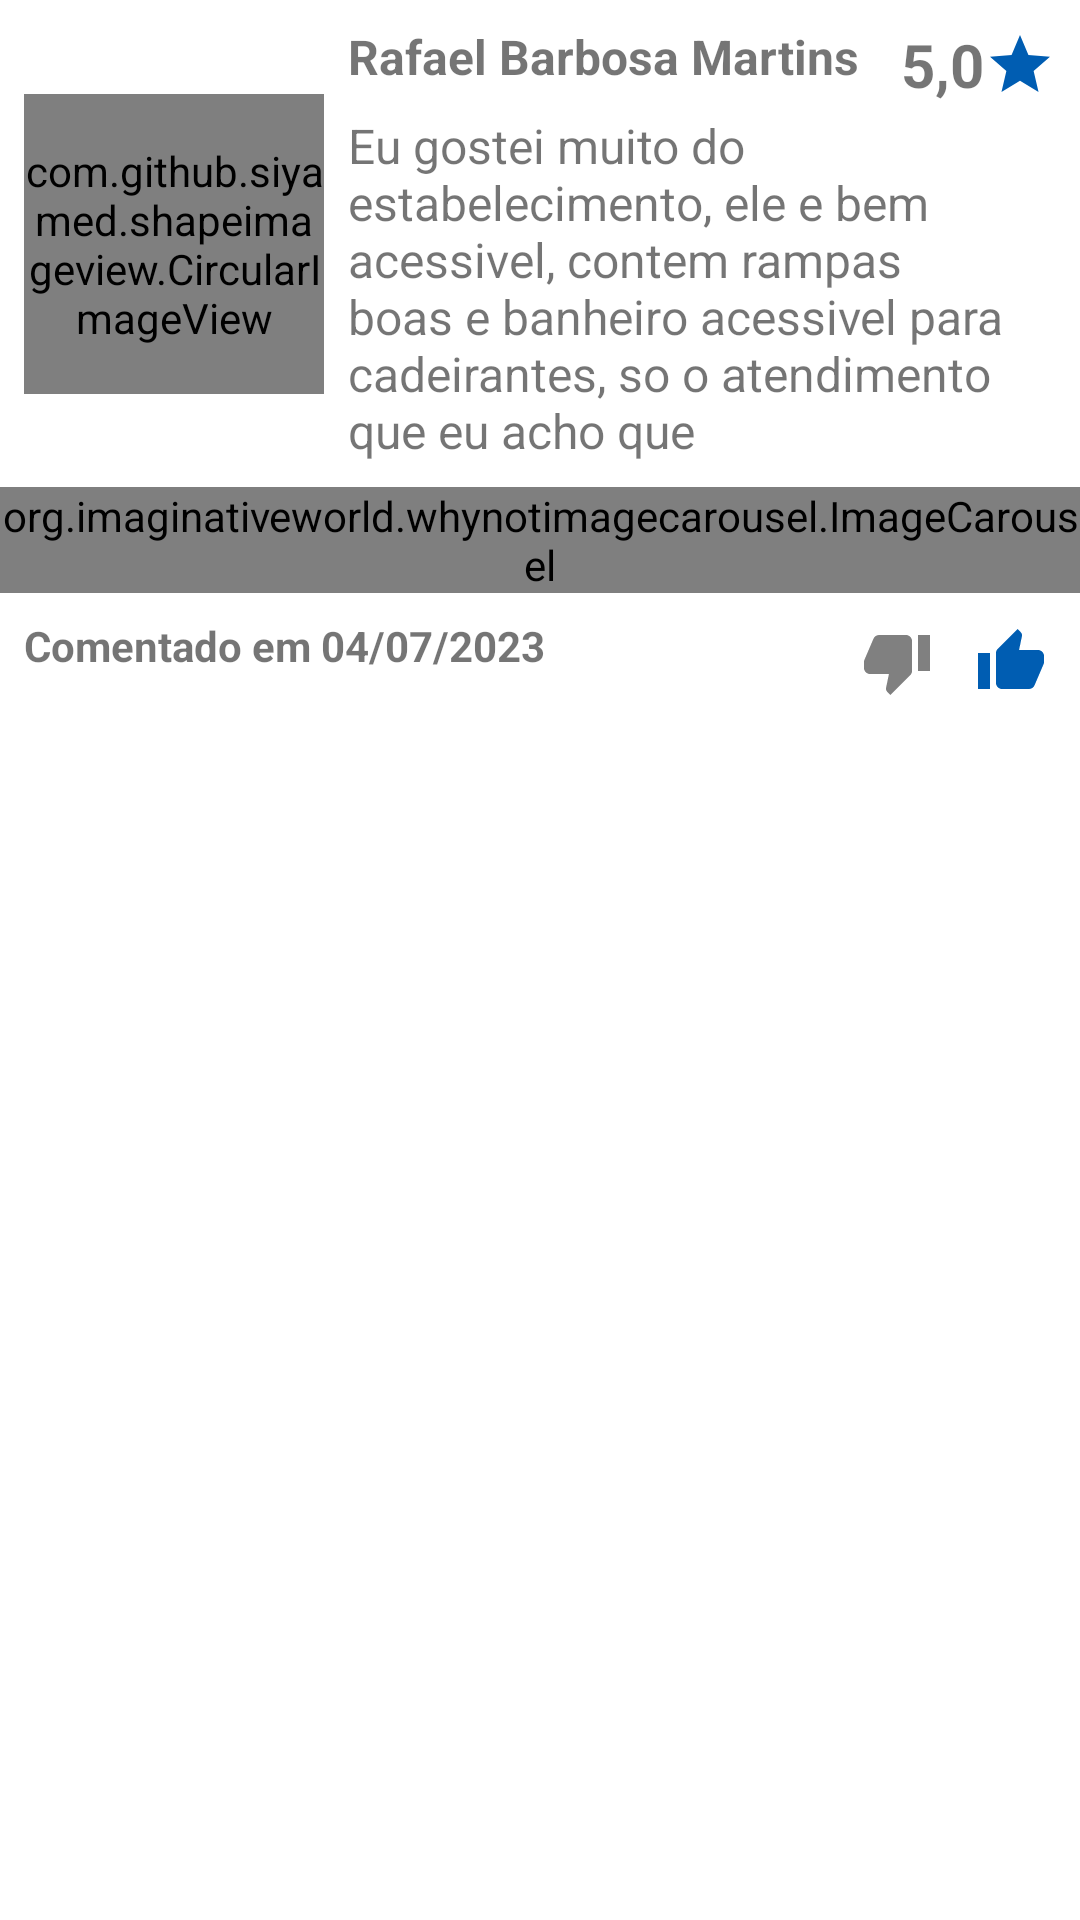

Android layout source for this screen:
<!-- AndroidManifest.xml: application theme Theme.Wheelieway -->
<!-- res/layout/comentario_item.xml -->
<?xml version="1.0" encoding="utf-8"?>
<androidx.constraintlayout.widget.ConstraintLayout xmlns:android="http://schemas.android.com/apk/res/android"
    xmlns:app="http://schemas.android.com/apk/res-auto"
    xmlns:tools="http://schemas.android.com/tools"
    android:layout_width="match_parent"
    android:layout_height="match_parent">

    <androidx.constraintlayout.widget.ConstraintLayout
        android:id="@+id/constraintLayout11"
        android:layout_width="wrap_content"
        android:layout_height="0dp"
        android:layout_marginTop="8dp"
        android:layout_marginEnd="8dp"
        app:layout_constraintEnd_toEndOf="parent"
        app:layout_constraintTop_toTopOf="parent">

        <ImageView
            android:id="@+id/imvComentarioItemEstrela"
            android:layout_width="wrap_content"
            android:layout_height="wrap_content"
            app:layout_constraintBottom_toBottomOf="parent"
            app:layout_constraintEnd_toEndOf="parent"
            app:layout_constraintTop_toTopOf="parent"
            app:srcCompat="@drawable/baseline_star_24" />

        <TextView
            android:id="@+id/tvComentarioItemNota"
            android:layout_width="wrap_content"
            android:layout_height="wrap_content"
            android:text="5,0"
            android:textSize="20sp"
            android:textStyle="bold"
            app:layout_constraintBottom_toBottomOf="parent"
            app:layout_constraintEnd_toStartOf="@+id/imvComentarioItemEstrela"
            app:layout_constraintStart_toStartOf="parent"
            app:layout_constraintTop_toTopOf="parent" />
    </androidx.constraintlayout.widget.ConstraintLayout>

    <com.github.siyamed.shapeimageview.CircularImageView
        android:id="@+id/imvComentarioItem"
        android:layout_width="100dp"
        android:layout_height="100dp"
        android:layout_marginStart="8dp"
        app:layout_constraintBottom_toTopOf="@+id/carouselComentarioItemEstabelecimento"
        app:layout_constraintStart_toStartOf="parent"
        app:layout_constraintTop_toTopOf="parent" />

    <TextView
        android:id="@+id/tvNomeUsuarioComentarioItem"
        android:layout_width="0dp"
        android:layout_height="wrap_content"
        android:layout_marginStart="8dp"
        android:layout_marginTop="8dp"
        android:text="Rafael Barbosa Martins"
        android:textSize="16sp"
        android:textStyle="bold"
        app:layout_constraintStart_toEndOf="@+id/imvComentarioItem"
        app:layout_constraintTop_toTopOf="parent" />

    <TextView
        android:id="@+id/tvDescricaoAvaliacaoComentarioItem"
        android:layout_width="0dp"
        android:layout_height="wrap_content"
        android:layout_marginStart="8dp"
        android:layout_marginTop="8dp"
        android:layout_marginEnd="8dp"
        android:text="Eu gostei muito do estabelecimento, ele e bem acessivel, contem rampas boas e banheiro acessivel para cadeirantes, so o atendimento que eu acho que"
        android:textSize="16sp"
        app:layout_constraintEnd_toEndOf="parent"
        app:layout_constraintStart_toEndOf="@+id/imvComentarioItem"
        app:layout_constraintTop_toBottomOf="@+id/tvNomeUsuarioComentarioItem" />

    <org.imaginativeworld.whynotimagecarousel.ImageCarousel
        android:id="@+id/carouselComentarioItemEstabelecimento"
        android:layout_width="wrap_content"
        android:layout_height="wrap_content"
        android:layout_marginTop="8dp"
        app:layout_constraintEnd_toEndOf="parent"
        app:layout_constraintStart_toStartOf="parent"
        app:layout_constraintTop_toBottomOf="@+id/tvDescricaoAvaliacaoComentarioItem" />

    <ImageButton
        android:id="@+id/imbLikeComentarioItem"
        android:layout_width="30dp"
        android:layout_height="30dp"
        android:layout_marginTop="8dp"
        android:layout_marginEnd="8dp"
        android:backgroundTint="@color/white"
        app:layout_constraintEnd_toEndOf="parent"
        app:layout_constraintTop_toBottomOf="@+id/carouselComentarioItemEstabelecimento"
        app:srcCompat="@drawable/baseline_thumb_up_24" />

    <ImageButton
        android:id="@+id/imbDislikeComentarioItem"
        android:layout_width="30dp"
        android:layout_height="30dp"
        android:layout_marginTop="8dp"
        android:layout_marginEnd="8dp"
        android:backgroundTint="@color/white"
        app:layout_constraintEnd_toStartOf="@+id/imbLikeComentarioItem"
        app:layout_constraintTop_toBottomOf="@+id/carouselComentarioItemEstabelecimento"
        app:srcCompat="@drawable/baseline_thumb_down_24" />

    <TextView
        android:id="@+id/tvComentarioItemData"
        android:layout_width="wrap_content"
        android:layout_height="wrap_content"
        android:layout_marginStart="8dp"
        android:layout_marginTop="8dp"
        android:text="Comentado em 04/07/2023"
        android:textStyle="bold"
        app:layout_constraintStart_toStartOf="parent"
        app:layout_constraintTop_toBottomOf="@+id/carouselComentarioItemEstabelecimento" />

</androidx.constraintlayout.widget.ConstraintLayout>
<!-- resources referenced by this layout -->
<resources>
  <color name="white">#FFFFFFFF</color>
  <!-- drawable baseline_star_24 (drawable) -->
  <vector android:height="24dp" android:tint="@color/azul_3"
      android:viewportHeight="24" android:viewportWidth="24"
      android:width="24dp" xmlns:android="http://schemas.android.com/apk/res/android">
      <path android:fillColor="@android:color/white" android:pathData="M12,17.27L18.18,21l-1.64,-7.03L22,9.24l-7.19,-0.61L12,2 9.19,8.63 2,9.24l5.46,4.73L5.82,21z"/>
  </vector>
  <!-- drawable baseline_thumb_down_24 (drawable) -->
  <vector android:height="24dp" android:tint="@color/cinza"
      android:viewportHeight="24" android:viewportWidth="24"
      android:width="24dp" xmlns:android="http://schemas.android.com/apk/res/android">
      <path android:fillColor="@android:color/white" android:pathData="M15,3L6,3c-0.83,0 -1.54,0.5 -1.84,1.22l-3.02,7.05c-0.09,0.23 -0.14,0.47 -0.14,0.73v2c0,1.1 0.9,2 2,2h6.31l-0.95,4.57 -0.03,0.32c0,0.41 0.17,0.79 0.44,1.06L9.83,23l6.59,-6.59c0.36,-0.36 0.58,-0.86 0.58,-1.41L17,5c0,-1.1 -0.9,-2 -2,-2zM19,3v12h4L23,3h-4z"/>
  </vector>
  <!-- drawable baseline_thumb_up_24 (drawable) -->
  <vector android:height="24dp" android:tint="@color/azul_3"
      android:viewportHeight="24" android:viewportWidth="24"
      android:width="24dp" xmlns:android="http://schemas.android.com/apk/res/android">
      <path android:fillColor="@android:color/white" android:pathData="M1,21h4L5,9L1,9v12zM23,10c0,-1.1 -0.9,-2 -2,-2h-6.31l0.95,-4.57 0.03,-0.32c0,-0.41 -0.17,-0.79 -0.44,-1.06L14.17,1 7.59,7.59C7.22,7.95 7,8.45 7,9v10c0,1.1 0.9,2 2,2h9c0.83,0 1.54,-0.5 1.84,-1.22l3.02,-7.05c0.09,-0.23 0.14,-0.47 0.14,-0.73v-2z"/>
  </vector>
  <style name="Theme.Wheelieway" parent="Theme.MaterialComponents.DayNight.DarkActionBar">
          
          <item name="colorPrimary">@color/azul_3</item>
          <item name="colorPrimaryVariant">@color/azul_2</item>
          <item name="colorOnPrimary">@color/white</item>
          
          <item name="colorSecondary">@color/white</item>
          <item name="colorSecondaryVariant">@color/azul_5</item>
          <item name="colorOnSecondary">@color/black</item>
          
          <item name="android:statusBarColor">?attr/colorPrimaryVariant</item>
          
      </style>
  <color name="azul_3">#005DB2</color>
  <color name="cinza">#808080</color>
  <color name="azul_2">#397FBF</color>
  <color name="azul_5">#00427F</color>
  <color name="black">#FF000000</color>
</resources>
